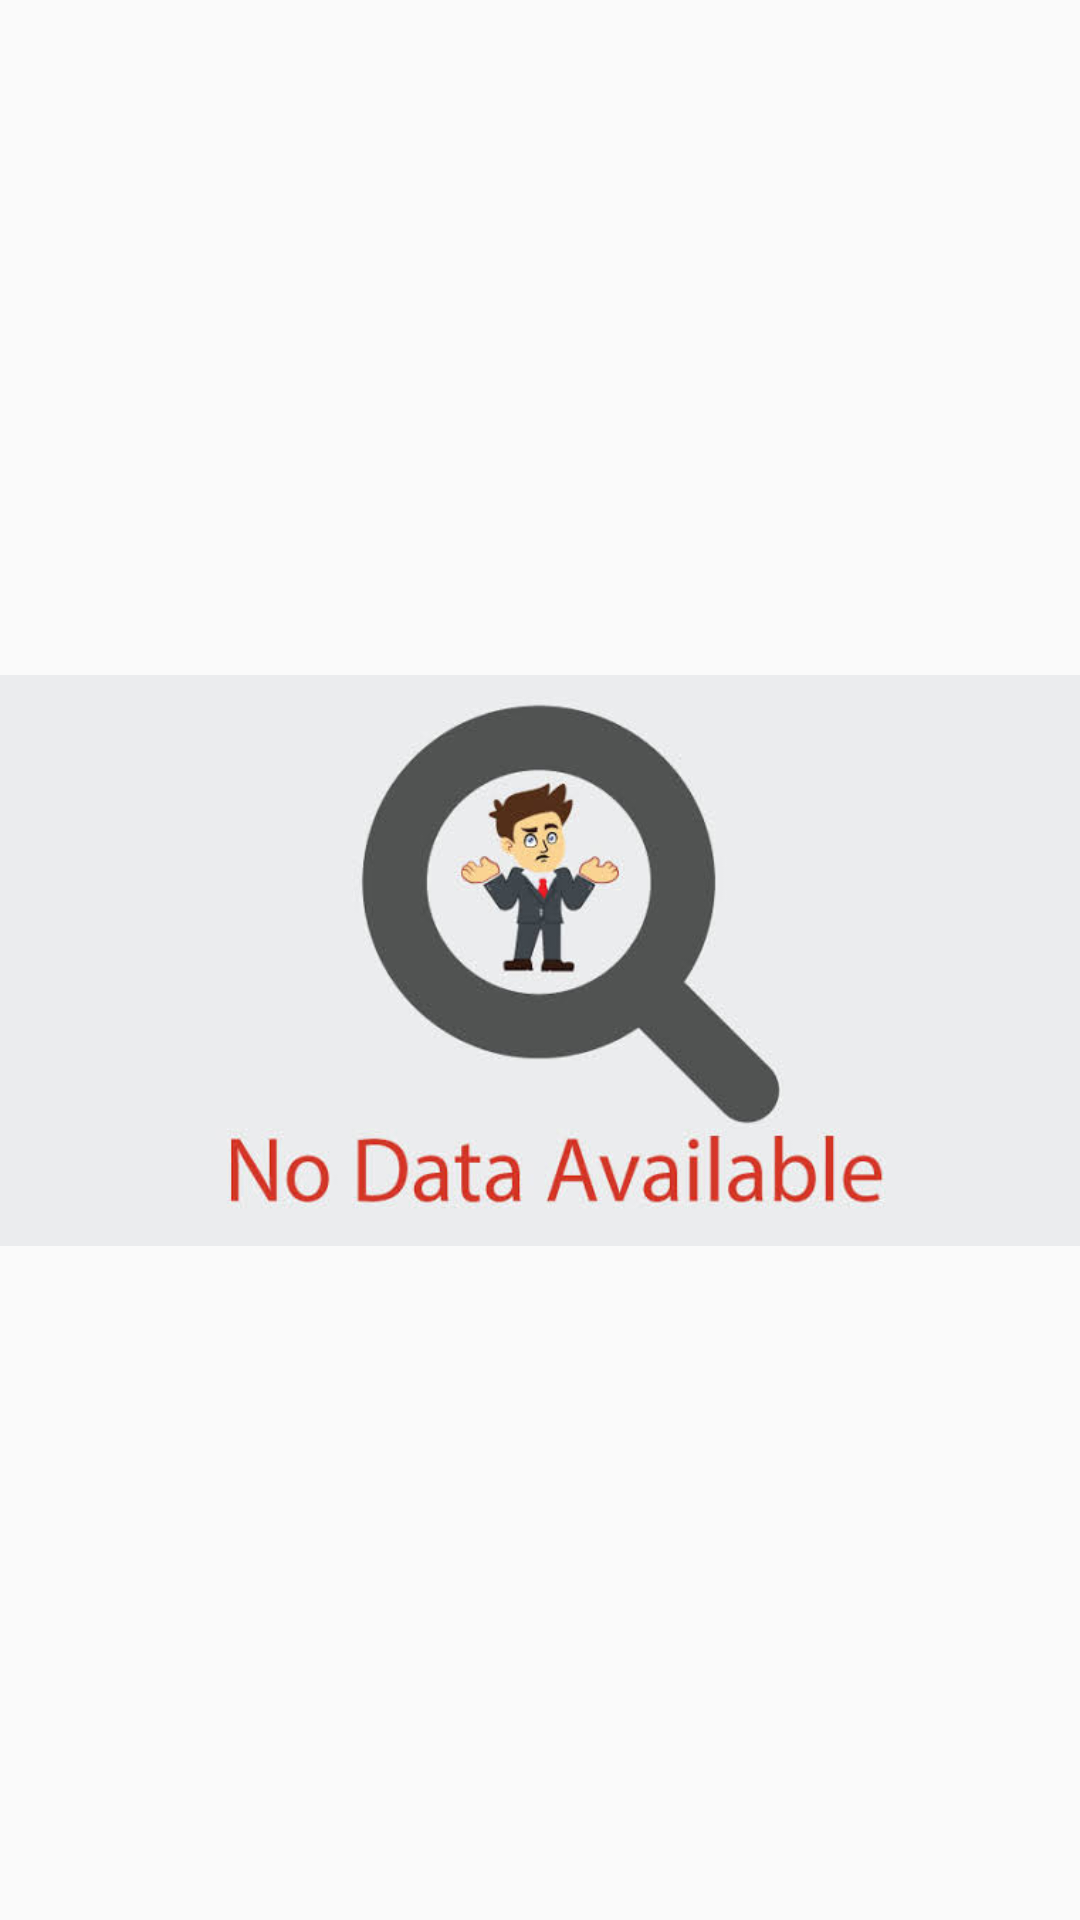

Layout XML and referenced resources for this Android screen:
<!-- AndroidManifest.xml: application theme AppTheme -->
<!-- res/layout/partial_view_no_data.xml -->
<?xml version="1.0" encoding="utf-8"?>
<androidx.constraintlayout.widget.ConstraintLayout
    xmlns:android="http://schemas.android.com/apk/res/android"
    xmlns:app="http://schemas.android.com/apk/res-auto"
    android:layout_width="match_parent"
    android:layout_height="match_parent">

    <ImageView
        android:contentDescription="@string/content_description"
        android:layout_width="wrap_content"
        android:layout_height="wrap_content"
        android:src="@drawable/ic_no_data"
        app:layout_constraintBottom_toBottomOf="parent"
        app:layout_constraintEnd_toEndOf="parent"
        app:layout_constraintStart_toStartOf="parent"
        app:layout_constraintTop_toTopOf="parent" />
</androidx.constraintlayout.widget.ConstraintLayout>
<!-- resources referenced by this layout -->
<resources>
  <!-- drawable ic_no_data: jpeg bitmap (drawable, 20090 bytes) -->
  <string name="content_description">Content Description</string>
  <style name="AppTheme" parent="Theme.AppCompat.Light.NoActionBar">
          
          <item name="colorPrimary">@color/colorPrimary</item>
          <item name="colorPrimaryDark">@color/colorPrimaryDark</item>
          <item name="colorAccent">@color/colorAccent</item>
      </style>
  <color name="colorPrimary">#b71c1c</color>
  <color name="colorPrimaryDark">#7f0000</color>
  <color name="colorAccent">#FFEB3B</color>
</resources>
